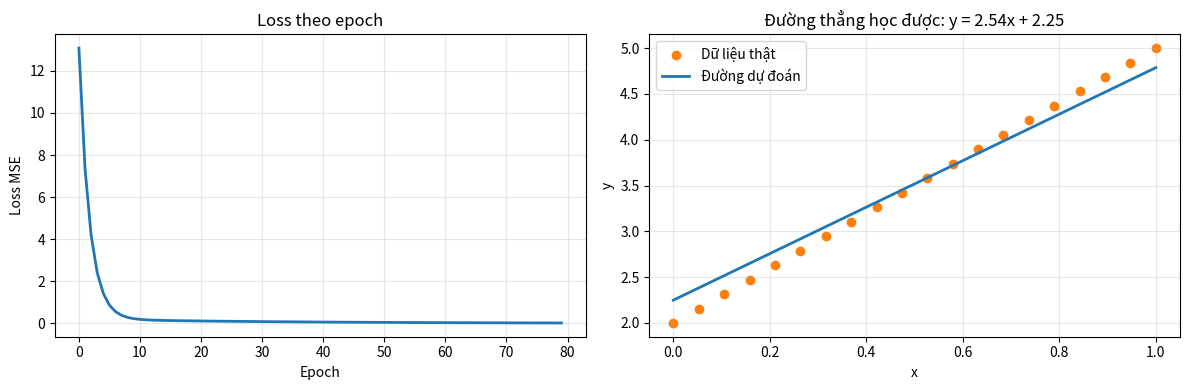

Python code for this plot:
import numpy as np
import matplotlib.pyplot as plt

# Dữ liệu mẫu: y gần đúng bằng 3x + 2
# Dùng x trong khoảng 0 đến 1 để loss giảm mượt và dễ quan sát hơn.
x = np.linspace(0, 1, 20)
y = 3 * x + 2

# Khởi tạo trọng số
w = 0.0
b = 0.0
learning_rate = 0.1
epochs = 80
loss_history = []

def predict(x, w, b):
    return w * x + b

def mse_loss(y_true, y_pred):
    error = y_pred - y_true
    return np.mean(error ** 2)

def compute_gradients(x, y_true, y_pred):
    error = y_pred - y_true
    grad_w = 2 * np.mean(x * error)
    grad_b = 2 * np.mean(error)
    return grad_w, grad_b

for epoch in range(epochs):
    # Tính giá trị dự đoán
    y_pred = predict(x, w, b)

    # Tính loss
    loss = mse_loss(y, y_pred)
    loss_history.append(loss)

    # Tính gradient
    grad_w, grad_b = compute_gradients(x, y, y_pred)

    # Cập nhật trọng số
    w = w - learning_rate * grad_w
    b = b - learning_rate * grad_b

    if epoch % 20 == 0 or epoch == epochs - 1:
        print(f"epoch {epoch:3d} | loss = {loss:8.4f} | w = {w:6.3f} | b = {b:6.3f}")

def plot_training_result(loss_history, x, y_true, w, b):
    epochs_axis = np.arange(len(loss_history))
    y_pred = predict(x, w, b)

    fig, axes = plt.subplots(1, 2, figsize=(12, 4))

    axes[0].plot(epochs_axis, loss_history, color="tab:blue", linewidth=2)
    axes[0].set_title("Loss theo epoch")
    axes[0].set_xlabel("Epoch")
    axes[0].set_ylabel("Loss MSE")
    axes[0].grid(True, alpha=0.3)

    axes[1].scatter(x, y_true, color="tab:orange", label="Dữ liệu thật")
    axes[1].plot(x, y_pred, color="tab:blue", linewidth=2, label="Đường dự đoán")
    axes[1].set_title(f"Đường thẳng học được: y = {w:.2f}x + {b:.2f}")
    axes[1].set_xlabel("x")
    axes[1].set_ylabel("y")
    axes[1].grid(True, alpha=0.3)
    axes[1].legend()

    plt.tight_layout()
    plt.show()

plot_training_result(loss_history, x, y, w, b)

print("\nKết quả cuối cùng:")
print(f"w = {w:.4f}")
print(f"b = {b:.4f}")
print(f"Dự đoán khi x = 1.5: {predict(1.5, w, b):.4f}")

# Dữ liệu linear regression
x_linear = np.array([-3.0, -2.4, -1.8, -1.2, -0.6, 0.0, 0.6, 1.2, 1.8, 2.4, 3.0])
y_linear = np.array([-8.7, -6.6, -5.4, -4.0, -2.4, -1.0, 0.0, 1.6, 3.0, 4.7, 6.2])

# Tham số khởi tạo đã cho
w_linear = 0.3
b_linear = 0.0
learning_rate_linear = 0.03
epochs_linear = 120

print("x_linear =", x_linear)
print("y_linear =", y_linear)
print("w_linear ban đầu =", w_linear)
print("b_linear ban đầu =", b_linear)
print("learning_rate_linear =", learning_rate_linear)
